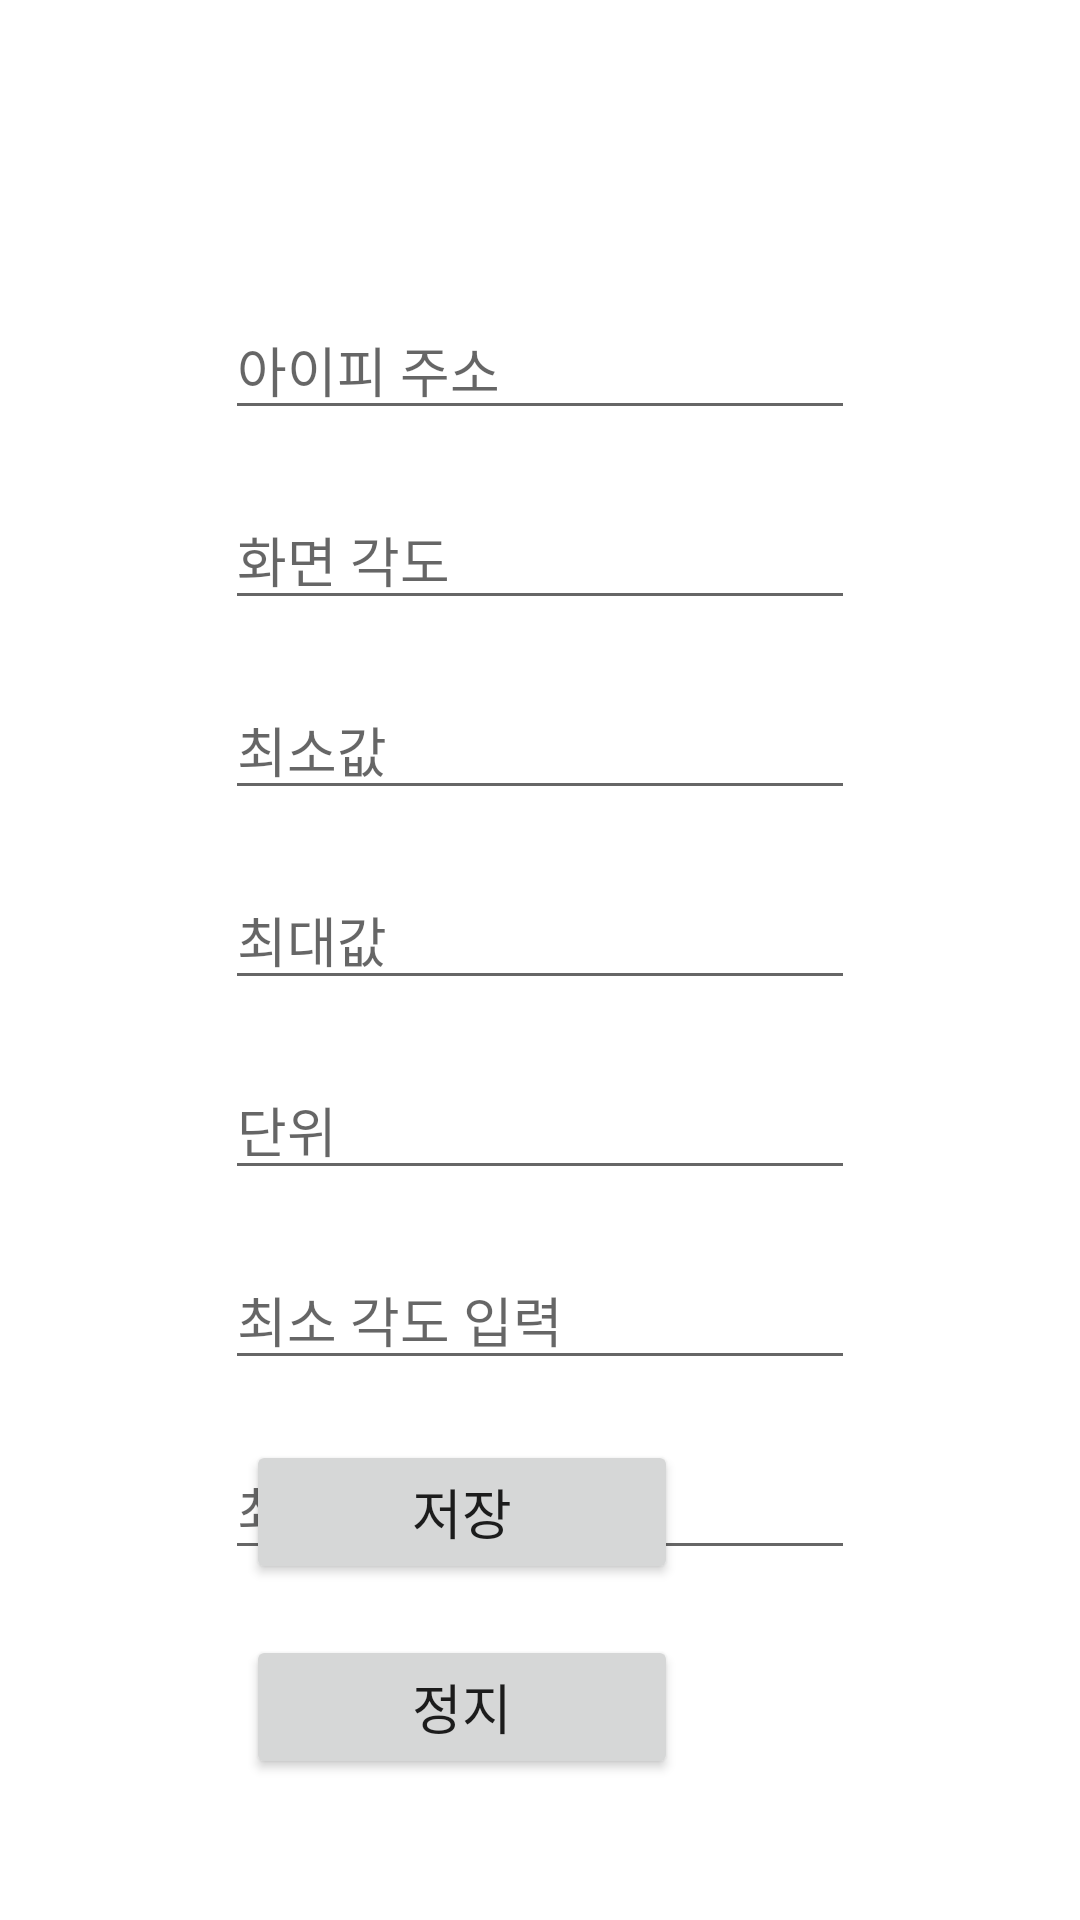

The Android layout XML behind this screen, and the referenced resources:
<!-- AndroidManifest.xml: application theme Theme.Test5 -->
<!-- res/layout/analog.xml -->
<?xml version="1.0" encoding="utf-8"?>
<RelativeLayout xmlns:android="http://schemas.android.com/apk/res/android"
    android:layout_width="match_parent"
    android:layout_height="match_parent">


    <Button
        android:id="@+id/analog_startbtn"
        android:layout_width="144dp"
        android:layout_height="wrap_content"
        android:layout_alignParentEnd="true"
        android:layout_alignParentBottom="true"
        android:layout_centerHorizontal="true"
        android:layout_marginEnd="134dp"
        android:layout_marginBottom="112dp"
        android:text="저장"
        android:textSize="18sp" />

    <Button
        android:id="@+id/analog_stopbtn"
        android:layout_width="144dp"
        android:layout_height="wrap_content"
        android:layout_alignParentEnd="true"
        android:layout_alignParentBottom="true"
        android:layout_centerHorizontal="true"
        android:layout_marginEnd="134dp"
        android:layout_marginBottom="47dp"
        android:text="정지"
        android:textSize="18sp" />

    <LinearLayout
        android:layout_width="wrap_content"
        android:layout_height="wrap_content"
        android:layout_alignParentTop="true"
        android:layout_centerHorizontal="true"
        android:layout_marginTop="80dp"
        android:orientation="vertical"
        android:rotationX="0">


        <EditText
            android:id="@+id/analog_addr_edit"
            android:layout_width="wrap_content"
            android:layout_height="wrap_content"
            android:layout_marginTop="20dp"
            android:ems="10"
            android:hint="아이피 주소"
            android:inputType="textPersonName" />

        <EditText
            android:id="@+id/analog_rotation_edit"
            android:layout_width="match_parent"
            android:layout_height="wrap_content"
            android:layout_marginTop="20dp"
            android:ems="10"
            android:hint="화면 각도"
            android:inputType="textPersonName" />

        <EditText
            android:id="@+id/analog_minimum_edit"
            android:layout_width="wrap_content"
            android:layout_height="wrap_content"
            android:layout_marginTop="20dp"
            android:ems="10"
            android:hint="최소값"
            android:inputType="textPersonName" />

        <EditText
            android:id="@+id/analog_maximum_edit"
            android:layout_width="wrap_content"
            android:layout_height="wrap_content"
            android:layout_marginTop="20dp"
            android:ems="10"
            android:hint="최대값"
            android:inputType="textPersonName" />

        <EditText
            android:id="@+id/analog_unit_edit"
            android:layout_width="wrap_content"
            android:layout_height="wrap_content"
            android:layout_marginTop="20dp"
            android:ems="10"
            android:hint="단위"
            android:inputType="textPersonName" />

        <EditText
            android:id="@+id/analog_minangle_edit"
            android:layout_width="wrap_content"
            android:layout_height="wrap_content"
            android:layout_marginTop="20dp"
            android:ems="10"
            android:hint="최소 각도 입력"
            android:inputType="textPersonName" />

        <EditText
            android:id="@+id/analog_maxangle_edit"
            android:layout_width="wrap_content"
            android:layout_height="wrap_content"
            android:layout_marginTop="20dp"
            android:ems="10"
            android:hint="최대 각도 입력"
            android:inputType="textPersonName" />

    </LinearLayout>

</RelativeLayout>
<!-- resources referenced by this layout -->
<resources>
  <style name="Theme.Test5" parent="Theme.MaterialComponents.DayNight.NoActionBar">
          
          <item name="colorPrimary">@color/purple_500</item>
          <item name="colorPrimaryVariant">@color/purple_700</item>
          <item name="colorOnPrimary">@color/white</item>
          
          <item name="colorSecondary">@color/teal_200</item>
          <item name="colorSecondaryVariant">@color/teal_700</item>
          <item name="colorOnSecondary">@color/black</item>
          
          <item name="android:statusBarColor" tools:targetApi="l">?attr/colorPrimaryVariant</item>
          
      </style>
  <!-- not gathered from this repository: default colours our renderer supplied (Android Studio template values) -->
  <color name="purple_500">#FF6200EE</color>
  <color name="purple_700">#FF3700B3</color>
  <color name="teal_200">#FF03DAC5</color>
  <color name="teal_700">#FF018786</color>
  <color name="black">#FF000000</color>
  <color name="white">#FFFFFFFF</color>
</resources>
